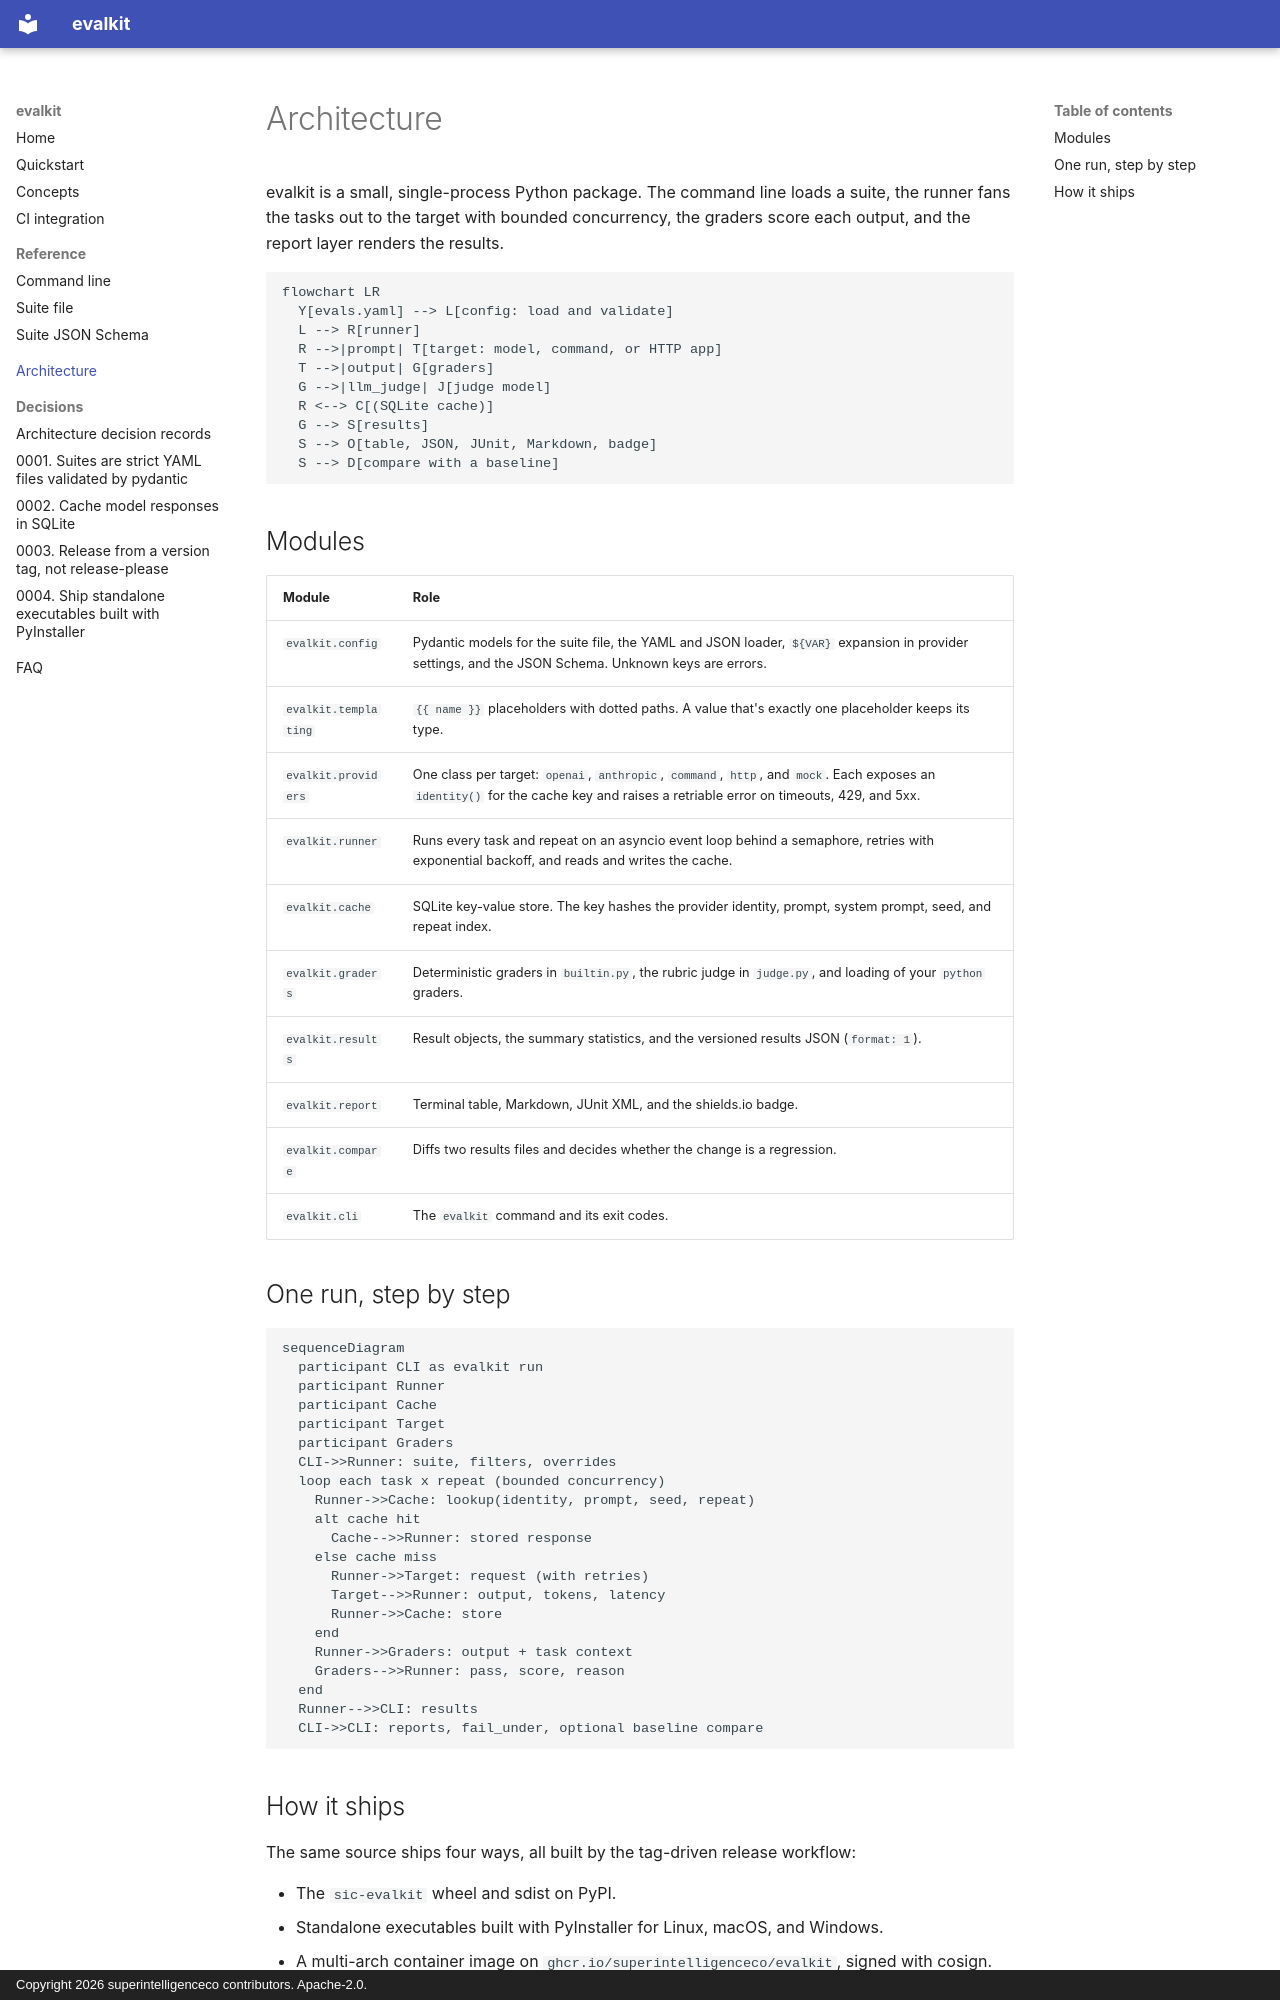

repository: superintelligenceco/evalkit · page: architecture/index.html · generator: mkdocs · copyright: Copyright 2026 superintelligenceco contributors. Apache-2.0.

# Architecture

evalkit is a small, single-process Python package. The command line loads a suite, the runner
fans the tasks out to the target with bounded concurrency, the graders score each output, and the
report layer renders the results.

```mermaid
flowchart LR
  Y[evals.yaml] --> L[config: load and validate]
  L --> R[runner]
  R -->|prompt| T[target: model, command, or HTTP app]
  T -->|output| G[graders]
  G -->|llm_judge| J[judge model]
  R <--> C[(SQLite cache)]
  G --> S[results]
  S --> O[table, JSON, JUnit, Markdown, badge]
  S --> D[compare with a baseline]
```

## Modules

| Module | Role |
| --- | --- |
| `evalkit.config` | Pydantic models for the suite file, the YAML and JSON loader, `${VAR}` expansion in provider settings, and the JSON Schema. Unknown keys are errors. |
| `evalkit.templating` | `{{ name }}` placeholders with dotted paths. A value that's exactly one placeholder keeps its type. |
| `evalkit.providers` | One class per target: `openai`, `anthropic`, `command`, `http`, and `mock`. Each exposes an `identity()` for the cache key and raises a retriable error on timeouts, 429, and 5xx. |
| `evalkit.runner` | Runs every task and repeat on an asyncio event loop behind a semaphore, retries with exponential backoff, and reads and writes the cache. |
| `evalkit.cache` | SQLite key-value store. The key hashes the provider identity, prompt, system prompt, seed, and repeat index. |
| `evalkit.graders` | Deterministic graders in `builtin.py`, the rubric judge in `judge.py`, and loading of your `python` graders. |
| `evalkit.results` | Result objects, the summary statistics, and the versioned results JSON (`format: 1`). |
| `evalkit.report` | Terminal table, Markdown, JUnit XML, and the shields.io badge. |
| `evalkit.compare` | Diffs two results files and decides whether the change is a regression. |
| `evalkit.cli` | The `evalkit` command and its exit codes. |

## One run, step by step

```mermaid
sequenceDiagram
  participant CLI as evalkit run
  participant Runner
  participant Cache
  participant Target
  participant Graders
  CLI->>Runner: suite, filters, overrides
  loop each task x repeat (bounded concurrency)
    Runner->>Cache: lookup(identity, prompt, seed, repeat)
    alt cache hit
      Cache-->>Runner: stored response
    else cache miss
      Runner->>Target: request (with retries)
      Target-->>Runner: output, tokens, latency
      Runner->>Cache: store
    end
    Runner->>Graders: output + task context
    Graders-->>Runner: pass, score, reason
  end
  Runner-->>CLI: results
  CLI->>CLI: reports, fail_under, optional baseline compare
```
